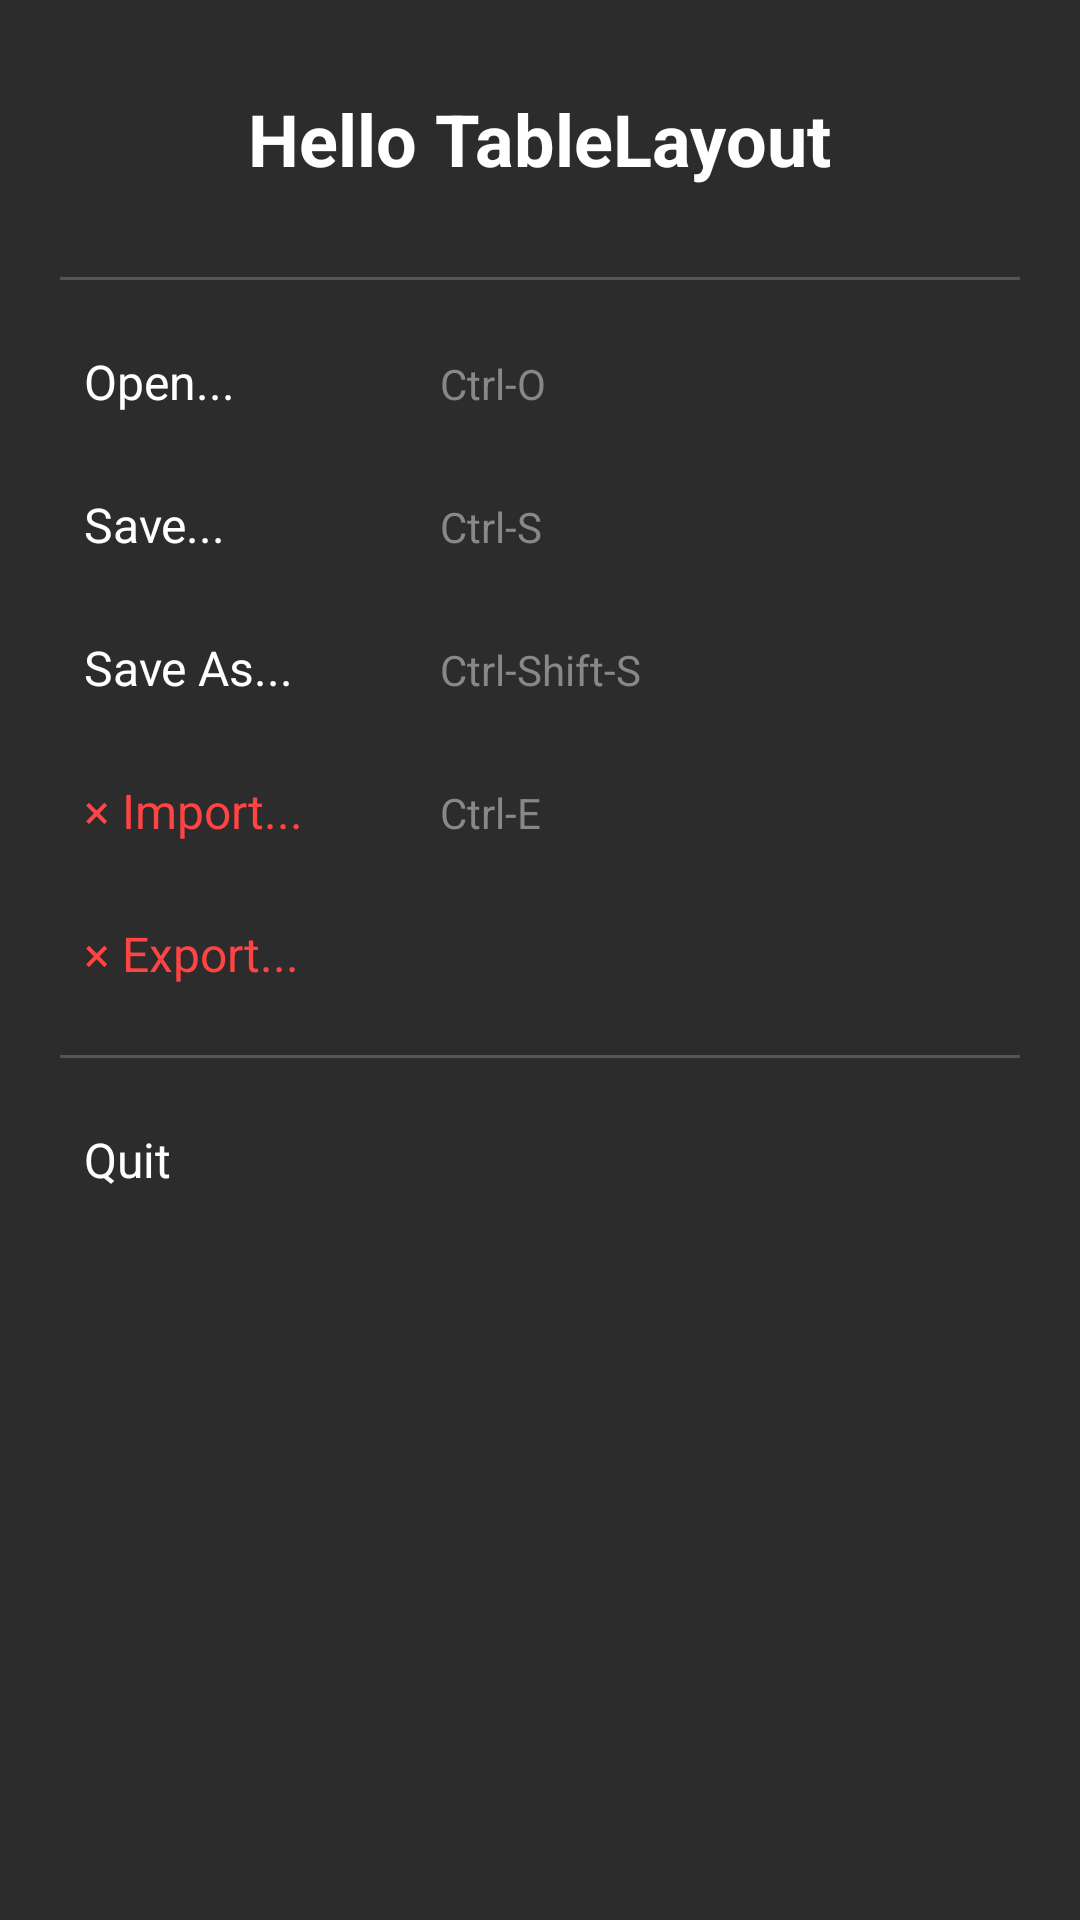

Layout XML and referenced resources for this Android screen:
<!-- AndroidManifest.xml: application theme Theme.AppCompat.Light.DarkActionBar -->
<!-- res/layout/table_layout.xml -->
<?xml version="1.0" encoding="utf-8"?>
<TableLayout xmlns:android="http://schemas.android.com/apk/res/android"
    android:id="@+id/main"
    android:layout_width="match_parent"
    android:layout_height="match_parent"
    android:background="#2C2C2C"
    android:padding="20dp"
    android:stretchColumns="*">

    
    <TableRow
        android:layout_marginBottom="20dp">

        <TextView
            android:layout_width="match_parent"
            android:layout_height="wrap_content"
            android:text="Hello TableLayout"
            android:textSize="24sp"
            android:textStyle="bold"
            android:textColor="#FFFFFF"
            android:gravity="center"
            android:layout_span="2"
            android:padding="10dp" />
    </TableRow>

    
    <View
        android:layout_height="1dp"
        android:background="#555555"
        android:layout_marginBottom="15dp" />

    
    <TableRow
        android:layout_marginBottom="10dp">

        <TextView
            android:layout_width="0dp"
            android:layout_height="wrap_content"
            android:layout_weight="1"
            android:text="Open..."
            android:textSize="16sp"
            android:textColor="#FFFFFF"
            android:padding="8dp" />

        <TextView
            android:layout_width="wrap_content"
            android:layout_height="wrap_content"
            android:text="Ctrl-O"
            android:textSize="14sp"
            android:textColor="#888888"
            android:padding="8dp" />
    </TableRow>

    
    <TableRow
        android:layout_marginBottom="10dp">

        <TextView
            android:layout_width="0dp"
            android:layout_height="wrap_content"
            android:layout_weight="1"
            android:text="Save..."
            android:textSize="16sp"
            android:textColor="#FFFFFF"
            android:padding="8dp" />

        <TextView
            android:layout_width="wrap_content"
            android:layout_height="wrap_content"
            android:text="Ctrl-S"
            android:textSize="14sp"
            android:textColor="#888888"
            android:padding="8dp" />
    </TableRow>

    
    <TableRow
        android:layout_marginBottom="10dp">

        <TextView
            android:layout_width="0dp"
            android:layout_height="wrap_content"
            android:layout_weight="1"
            android:text="Save As..."
            android:textSize="16sp"
            android:textColor="#FFFFFF"
            android:padding="8dp" />

        <TextView
            android:layout_width="wrap_content"
            android:layout_height="wrap_content"
            android:text="Ctrl-Shift-S"
            android:textSize="14sp"
            android:textColor="#888888"
            android:padding="8dp" />
    </TableRow>

    
    <TableRow
        android:layout_marginBottom="10dp">

        <TextView
            android:layout_width="0dp"
            android:layout_height="wrap_content"
            android:layout_weight="1"
            android:text="× Import..."
            android:textSize="16sp"
            android:textColor="#FF4444"
            android:padding="8dp" />

        <TextView
            android:layout_width="wrap_content"
            android:layout_height="wrap_content"
            android:text="Ctrl-E"
            android:textSize="14sp"
            android:textColor="#888888"
            android:padding="8dp" />
    </TableRow>

    
    <TableRow
        android:layout_marginBottom="10dp">

        <TextView
            android:layout_width="0dp"
            android:layout_height="wrap_content"
            android:layout_weight="1"
            android:text="× Export..."
            android:textSize="16sp"
            android:textColor="#FF4444"
            android:padding="8dp" />

        <TextView
            android:layout_width="wrap_content"
            android:layout_height="wrap_content"
            android:text=""
            android:textSize="14sp"
            android:textColor="#888888"
            android:padding="8dp" />
    </TableRow>

    
    <View
        android:layout_height="1dp"
        android:background="#555555"
        android:layout_marginBottom="15dp"
        android:layout_marginTop="5dp" />

    
    <TableRow>

        <TextView
            android:layout_width="0dp"
            android:layout_height="wrap_content"
            android:layout_weight="1"
            android:text="Quit"
            android:textSize="16sp"
            android:textColor="#FFFFFF"
            android:padding="8dp" />

        <TextView
            android:layout_width="wrap_content"
            android:layout_height="wrap_content"
            android:text=""
            android:textSize="14sp"
            android:textColor="#888888"
            android:padding="8dp" />
    </TableRow>

</TableLayout>
<!-- resources referenced by this layout -->
<resources>

</resources>
